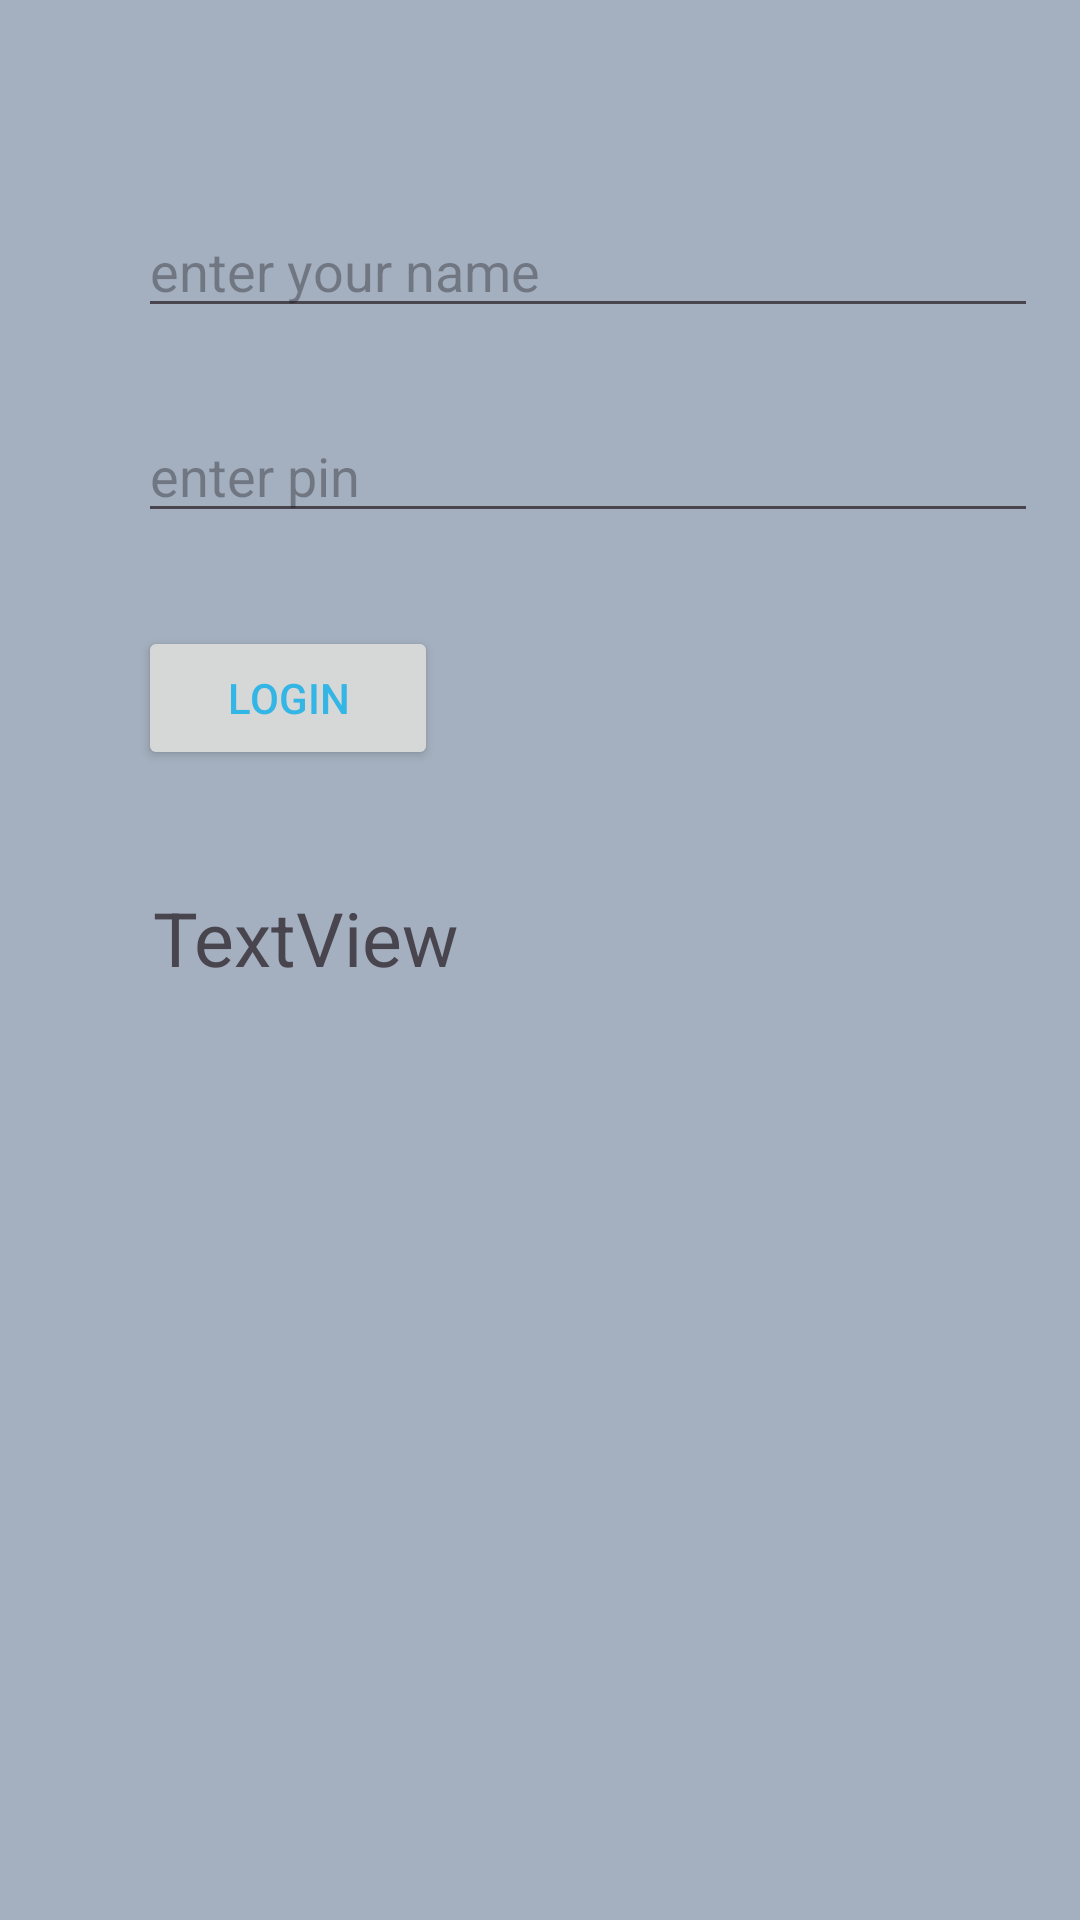

Android layout source for this screen:
<!-- AndroidManifest.xml: application theme Theme.VITBatch1 -->
<!-- res/layout/activity_main.xml -->
<?xml version="1.0" encoding="utf-8"?>
<androidx.constraintlayout.widget.ConstraintLayout xmlns:android="http://schemas.android.com/apk/res/android"
    xmlns:app="http://schemas.android.com/apk/res-auto"
    xmlns:tools="http://schemas.android.com/tools"
    android:layout_width="match_parent"
    android:layout_height="match_parent"
    android:background="#A4B0BF"
    tools:context=".MainActivity">

    <EditText
        android:id="@+id/editTextText"
        android:layout_width="@dimen/myedittextwidth"

        android:layout_height="wrap_content"
        android:layout_marginStart="46dp"
        android:layout_marginTop="68dp"
        android:ems="10"
        android:hint="@string/hint_entername"
        android:inputType="text"
        android:textColor="@color/mycolor"
        app:layout_constraintStart_toStartOf="parent"
        app:layout_constraintTop_toTopOf="parent" />

    
    <EditText
        android:id="@+id/editTextTextPassword"
        android:layout_width="@dimen/myedittextwidth"
        android:layout_height="wrap_content"
        android:layout_marginTop="27dp"
        android:ems="10"
        android:hint="@string/hint_enterpin"
        android:inputType="numberPassword"
        app:layout_constraintStart_toStartOf="@+id/editTextText"
        app:layout_constraintTop_toBottomOf="@+id/editTextText" />

    


    
    <Button
        android:id="@+id/button"
        android:layout_width="100dp"
        android:layout_height="wrap_content"
        android:layout_marginTop="31dp"
        android:text="@string/login_label"
        android:onClick="clickHandler"
        android:textColor="@android:color/holo_blue_light"
        app:layout_constraintStart_toStartOf="@+id/editTextTextPassword"
        app:layout_constraintTop_toBottomOf="@+id/editTextTextPassword" />



    <TextView
        android:id="@+id/textView"
        android:layout_width="wrap_content"
        android:layout_height="wrap_content"
        android:layout_marginStart="51dp"
        android:layout_marginTop="39dp"
        android:textSize="25sp"
        android:text="TextView"
        app:layout_constraintStart_toStartOf="parent"
        app:layout_constraintTop_toBottomOf="@+id/button" />
</androidx.constraintlayout.widget.ConstraintLayout>
<!-- resources referenced by this layout -->
<resources>
  <color name="mycolor">#E91E63</color>
  <dimen name="myedittextwidth">300dp</dimen>
  <string name="hint_entername">enter your name</string>
  <string name="hint_enterpin">enter pin</string>
  <string name="login_label">login</string>
  <style name="Theme.VITBatch1" parent="Base.Theme.VITBatch1" />
  <style name="Base.Theme.VITBatch1" parent="Theme.Material3.DayNight.NoActionBar">
          
          
      </style>
</resources>
